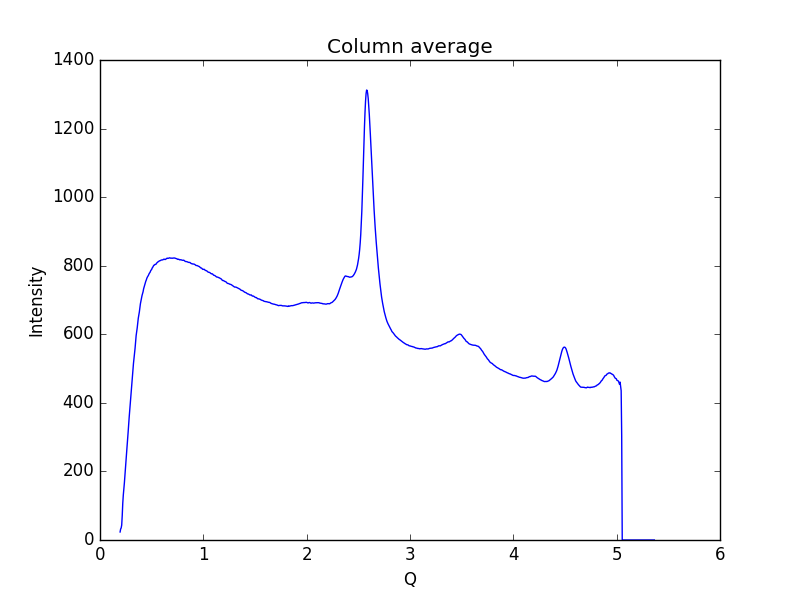

The table this chart was drawn from, first rows:
0.19448614755544588, 23.3775
0.1997, 31.95
0.2048, 35.07
0.21, 43.49
0.2152, 71.36
0.2204, 107.6
0.2255, 131.2
0.2307, 148.1
0.2359, 166.4
0.2411, 188.3
0.2462, 211.9
0.2514, 232.7
0.2566, 253
0.2618, 272.4
0.2669, 292.1
0.2721, 314
0.2773, 338
0.2825, 358.3
0.2876, 378.2
0.2928, 396.9
0.298, 417.7
0.3032, 439.3
0.3083, 457.4
0.3135, 475.5
0.3187, 496.3
0.3239, 514.8
0.329, 529.6
0.3342, 543.7
0.3394, 559.3
0.3446, 579
0.3497, 596.2
0.3549, 607.8
0.3601, 618.7
0.3653, 634.1
0.3704, 646.8
0.3756, 655.9
0.3808, 665.2
0.386, 677.8
0.3911, 689.2
0.3963, 697.3
0.4015, 704.6
0.4067, 713
0.4118, 718.5
0.417, 724.3
0.4222, 732.8
0.4274, 738.2
0.4325, 742.8
0.4377, 748.5
0.4429, 754.6
0.4481, 758.3
0.4532, 763.3
0.4584, 766.8
0.4636, 769.3
0.4688, 772
0.4739, 775.9
0.4791, 778.6
0.4843, 780.6
0.4895, 784.7
0.4946, 787.3
0.4998, 789.1
0.505, 793.3
... 939 more rows
